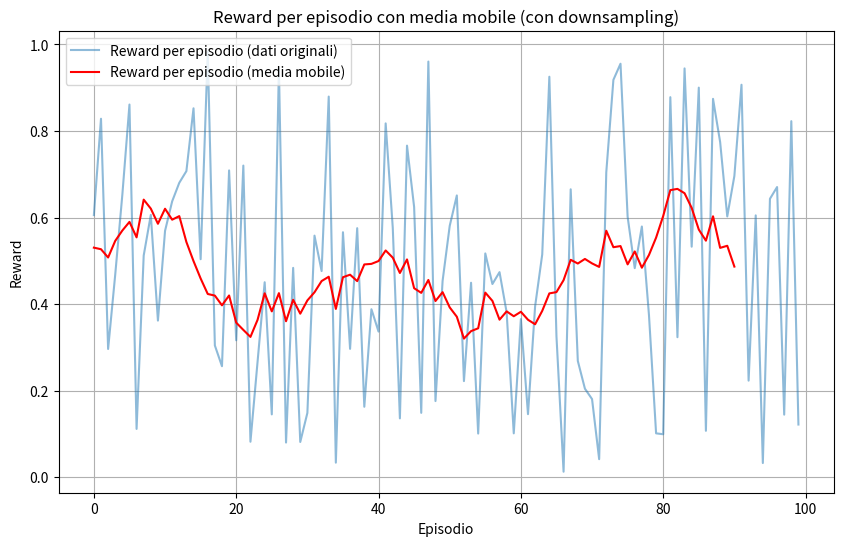

This chart was generated by the following Python code:
import numpy as np
import random
import json

import math

import numpy as np
import matplotlib.pyplot as plt

# Dati dei reward per ogni episodio (esempio casuale)
reward_per_episodio = np.random.rand(1000)  # sostituisci con i tuoi dati reali

# Riduci il numero di episodi prendendo solo ogni n-esimo episodio
n = 10  # prendi un episodio ogni 10
reward_per_episodio_downsampled = reward_per_episodio[::n]

# Definisci il kernel per la convoluzione (finestra temporale per la media mobile)
kernel_size = 10  # dimensione della finestra temporale
kernel = np.ones(kernel_size) / kernel_size

# Applica la convoluzione per ottenere la media mobile dei reward
reward_smoothed = np.convolve(reward_per_episodio_downsampled, kernel, mode='valid')

# Plotta i risultati
plt.figure(figsize=(10, 6))
plt.plot(reward_per_episodio_downsampled, label='Reward per episodio (dati originali)', alpha=0.5)
plt.plot(reward_smoothed, label='Reward per episodio (media mobile)', color='red')
plt.xlabel('Episodio')
plt.ylabel('Reward')
plt.title('Reward per episodio con media mobile (con downsampling)')
plt.legend()
plt.grid(True)
plt.show()

